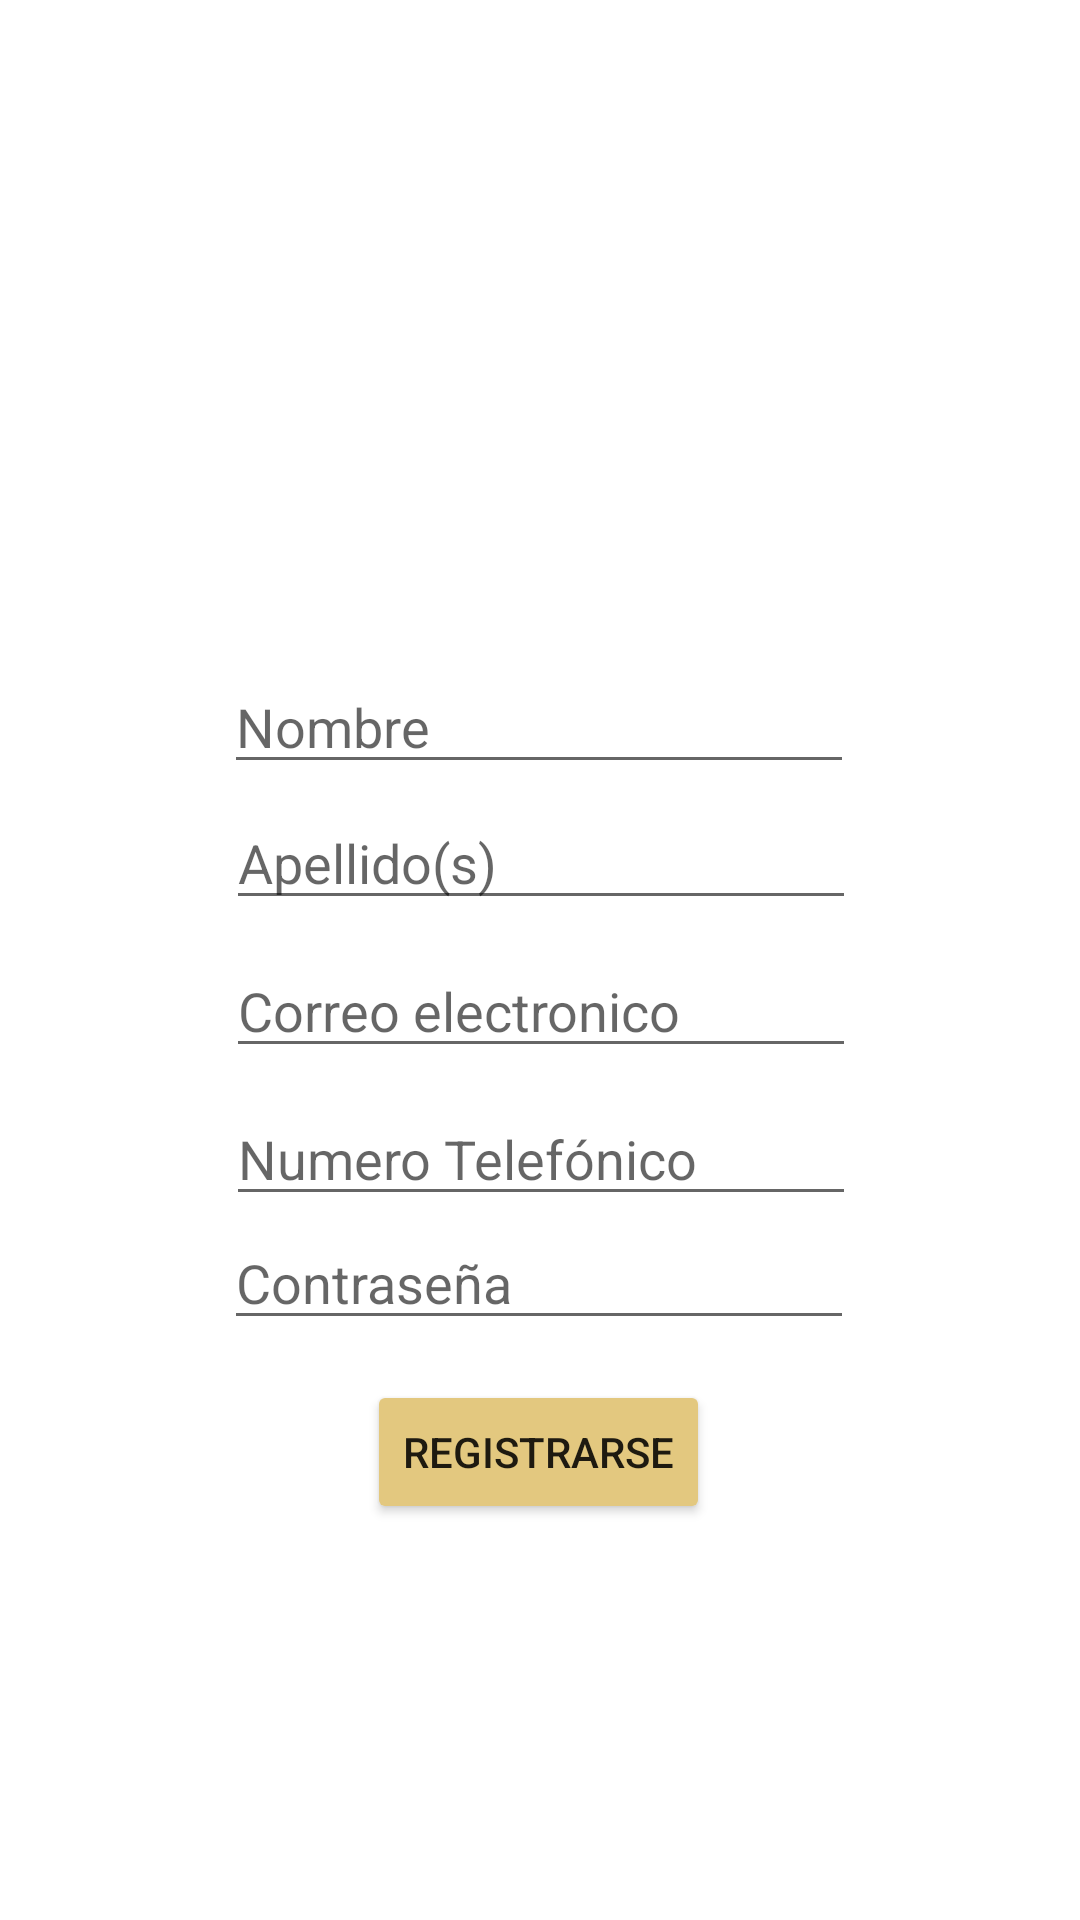

Produce the Android XML layout that renders to this screen, including the resource entries it uses.
<!-- AndroidManifest.xml: application theme Theme.Proyects -->
<!-- res/layout/fragment_person.xml -->
<?xml version="1.0" encoding="utf-8"?>
<androidx.constraintlayout.widget.ConstraintLayout xmlns:android="http://schemas.android.com/apk/res/android"
    xmlns:app="http://schemas.android.com/apk/res-auto"
    xmlns:tools="http://schemas.android.com/tools"
    android:layout_width="match_parent"
    android:layout_height="match_parent"
    tools:context=".ui.person.PersonsFragment">

    <TextView
        android:id="@+id/userLog"
        android:layout_width="wrap_content"
        android:layout_height="wrap_content"
        android:layout_marginTop="108dp"
        android:text=""
        android:textSize="24dp"
        app:layout_constraintEnd_toEndOf="parent"
        app:layout_constraintHorizontal_bias="0.498"
        app:layout_constraintStart_toStartOf="parent"
        app:layout_constraintTop_toTopOf="parent" />
    ​
    <EditText
        android:id="@+id/editTextTextEmailAddress"
        android:layout_width="wrap_content"
        android:layout_height="wrap_content"
        android:layout_marginTop="8dp"
        android:ems="10"
        android:hint="@string/email"
        android:inputType="textEmailAddress"
        android:maxLength="50"
        android:textColor="@color/black"
        app:layout_constraintEnd_toEndOf="parent"
        app:layout_constraintHorizontal_bias="0.502"
        app:layout_constraintStart_toStartOf="parent"
        app:layout_constraintTop_toBottomOf="@+id/editTextLastN" />
    ​
    <EditText
        android:id="@+id/editTextNumberPassword"
        android:layout_width="wrap_content"
        android:layout_height="wrap_content"
        android:ems="10"
        android:hint="@string/passw"
        android:inputType="numberPassword"
        app:layout_constraintBottom_toBottomOf="parent"
        app:layout_constraintEnd_toEndOf="parent"
        app:layout_constraintHorizontal_bias="0.497"
        app:layout_constraintStart_toStartOf="parent"
        app:layout_constraintTop_toBottomOf="@+id/editTextPhone"
        app:layout_constraintVertical_bias="0.0" />
    ​
    <EditText
        android:id="@+id/editTextName"
        android:layout_width="wrap_content"
        android:layout_height="wrap_content"
        android:layout_marginTop="220dp"
        android:ems="10"
        android:hint="@string/name"
        android:inputType="textPersonName"
        android:textColor="@color/black"
        app:layout_constraintEnd_toEndOf="parent"
        app:layout_constraintHorizontal_bias="0.497"
        app:layout_constraintStart_toStartOf="parent"
        app:layout_constraintTop_toTopOf="parent" />
    ​
    <EditText
        android:id="@+id/editTextLastN"
        android:layout_width="wrap_content"
        android:layout_height="wrap_content"
        android:layout_marginTop="4dp"
        android:ems="10"
        android:hint="@string/lastName"
        android:inputType="textPersonName"
        android:textColor="@color/black"
        app:layout_constraintEnd_toEndOf="parent"
        app:layout_constraintHorizontal_bias="0.502"
        app:layout_constraintStart_toStartOf="parent"
        app:layout_constraintTop_toBottomOf="@+id/editTextName" />
    ​
    <EditText
        android:id="@+id/editTextPhone"
        android:layout_width="wrap_content"
        android:layout_height="wrap_content"
        android:layout_marginTop="8dp"
        android:ems="10"
        android:hint="@string/numberPhone"
        android:inputType="phone"
        android:textColor="@color/black"
        app:layout_constraintEnd_toEndOf="parent"
        app:layout_constraintHorizontal_bias="0.502"
        app:layout_constraintStart_toStartOf="parent"
        app:layout_constraintTop_toBottomOf="@+id/editTextTextEmailAddress" />
    ​
    <Button
        android:id="@+id/buttonRegister"
        android:layout_width="wrap_content"
        android:layout_height="wrap_content"
        android:layout_marginBottom="132dp"
        android:backgroundTint="@color/gold"
        android:text="@string/register"
        app:layout_constraintBottom_toBottomOf="parent"
        app:layout_constraintEnd_toEndOf="parent"
        app:layout_constraintHorizontal_bias="0.498"
        app:layout_constraintStart_toStartOf="parent" />
</androidx.constraintlayout.widget.ConstraintLayout>
<!-- resources referenced by this layout -->
<resources>
  <color name="black">#FF000000</color>
  <color name="gold">#E3C87F</color>
  <string name="email">Correo electronico</string>
  <string name="lastName">Apellido(s)</string>
  <string name="name">Nombre</string>
  <string name="numberPhone">Numero Telefónico</string>
  <string name="passw">Contraseña</string>
  <string name="register">Registrarse</string>
  <style name="Theme.Proyects" parent="Theme.MaterialComponents.DayNight.DarkActionBar">
          
          <item name="colorPrimary">@color/amarilloCanario</item>
          <item name="colorPrimaryVariant">@color/amarilloPrincipal</item>
          <item name="colorOnPrimary">@color/white</item>
          
          <item name="colorSecondary">@color/teal_200</item>
          <item name="colorSecondaryVariant">@color/teal_700</item>
          <item name="colorOnSecondary">@color/black</item>
          
          <item name="android:statusBarColor" tools:targetApi="l">?attr/colorPrimaryVariant</item>
          
      </style>
  <color name="amarilloCanario">#E3C87F</color>
  <color name="amarilloPrincipal">#bc9529</color>
  <color name="white">#FFFFFFFF</color>
  <color name="teal_200">#7940A2</color>
  <color name="teal_700">#FF018786</color>
</resources>
